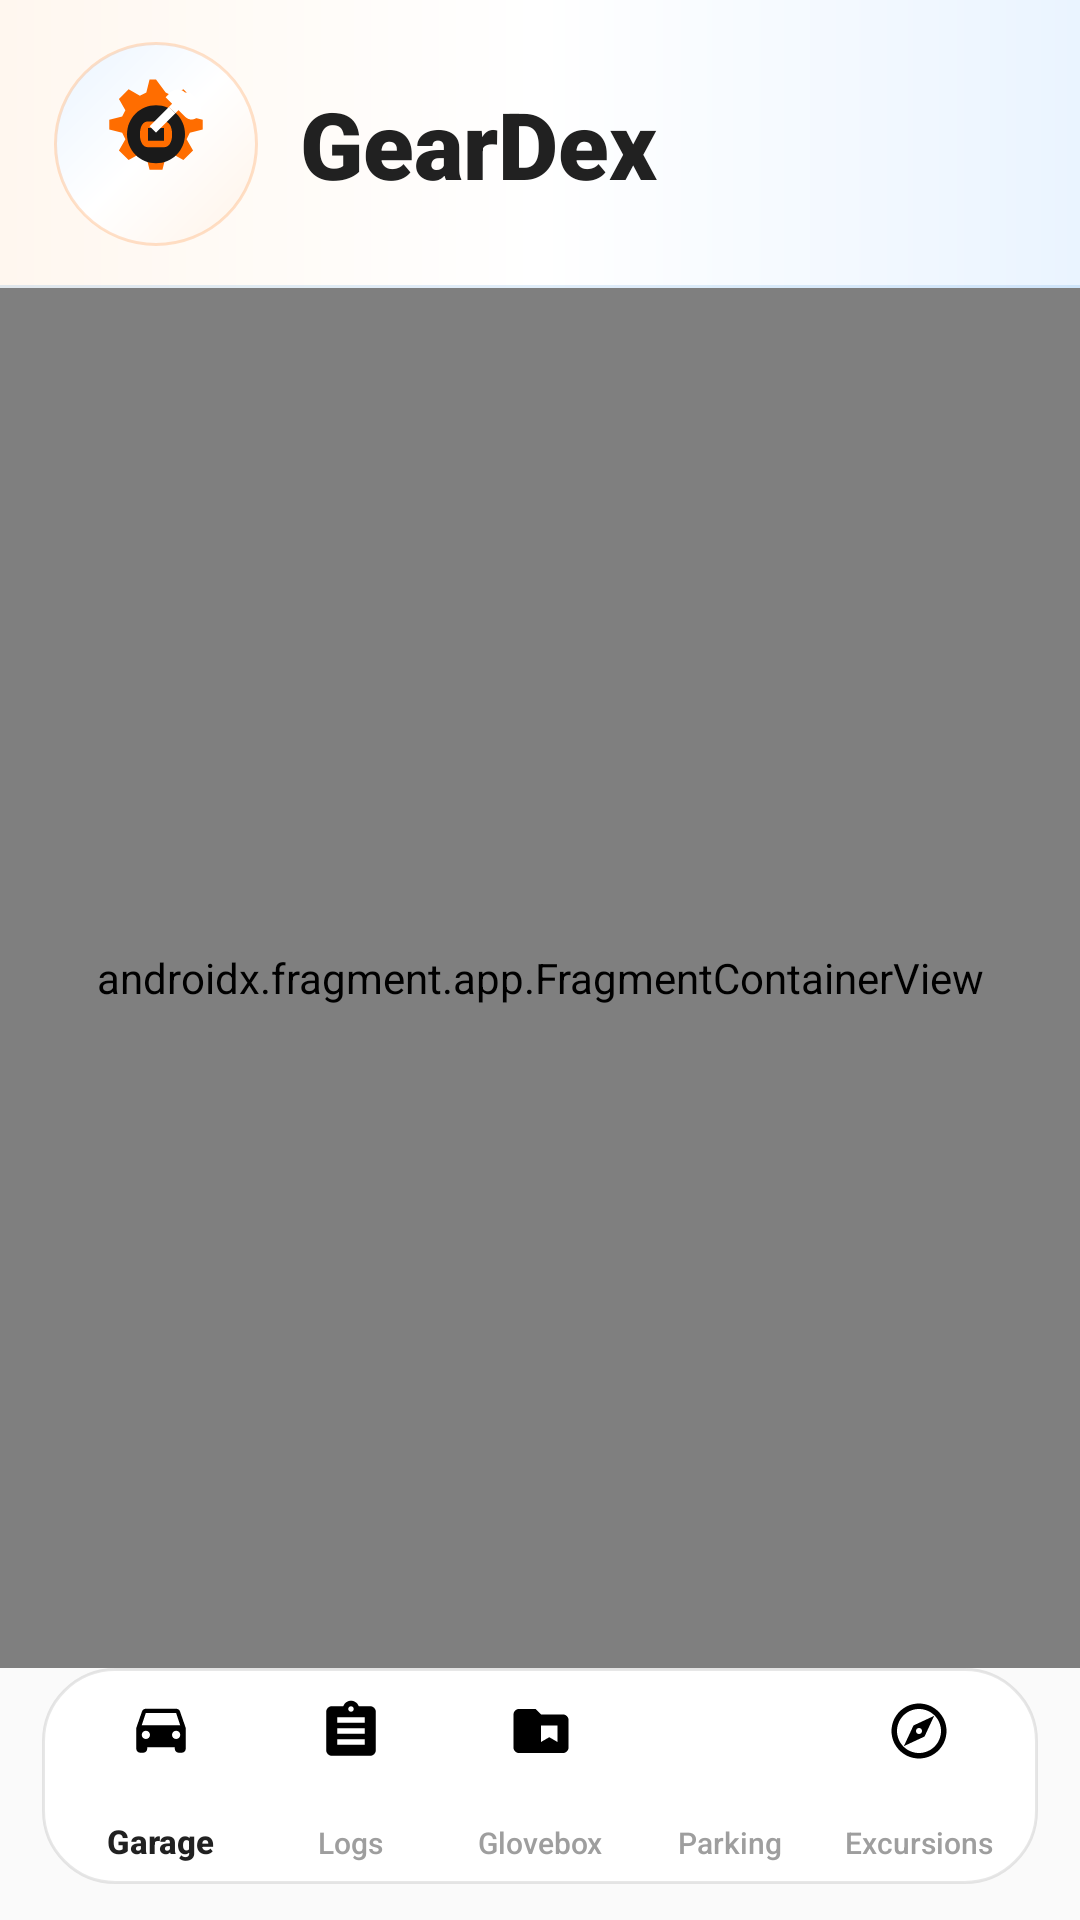

Write the Android layout XML for this screen, with the resource values it uses.
<!-- AndroidManifest.xml: application theme Theme.Geardex -->
<!-- res/layout/activity_main.xml -->
<?xml version="1.0" encoding="utf-8"?>
<androidx.constraintlayout.widget.ConstraintLayout xmlns:android="http://schemas.android.com/apk/res/android"
    xmlns:app="http://schemas.android.com/apk/res-auto"
    android:layout_width="match_parent"
    android:layout_height="match_parent"
    android:background="@color/surface_dark">

    <com.google.android.material.appbar.MaterialToolbar
        android:id="@+id/toolbar"
        android:layout_width="0dp"
        android:layout_height="wrap_content"
        android:minHeight="96dp"
        android:background="@drawable/bg_app_header"
        android:elevation="2dp"
        android:paddingStart="0dp"
        android:paddingEnd="10dp"
        app:contentInsetStart="0dp"
        app:contentInsetStartWithNavigation="56dp"
        app:layout_constraintEnd_toEndOf="parent"
        app:layout_constraintStart_toStartOf="parent"
        app:layout_constraintTop_toTopOf="parent"
        app:navigationIconTint="@color/text_primary"
        app:title="">

        <LinearLayout
            android:id="@+id/header_brand"
            android:layout_width="wrap_content"
            android:layout_height="match_parent"
            android:layout_gravity="start|center_vertical"
            android:gravity="center_vertical"
            android:orientation="horizontal"
            android:paddingStart="18dp"
            android:paddingEnd="16dp">

            <FrameLayout
                android:layout_width="68dp"
                android:layout_height="68dp"
                android:background="@drawable/bg_header_logo_badge"
                android:elevation="3dp">

                <ImageView
                    android:layout_width="58dp"
                    android:layout_height="58dp"
                    android:layout_gravity="center"
                    android:contentDescription="@string/app_name"
                    android:src="@drawable/ic_geardex_header_logo" />

            </FrameLayout>

            <TextView
                android:id="@+id/tv_header_brand"
                android:layout_width="wrap_content"
                android:layout_height="wrap_content"
                android:layout_marginStart="14dp"
                android:fontFamily="sans-serif-black"
                android:letterSpacing="0"
                android:text="@string/app_name"
                android:textColor="@color/text_primary"
                android:textSize="31sp"
                android:textStyle="bold" />

        </LinearLayout>
    </com.google.android.material.appbar.MaterialToolbar>

    <androidx.fragment.app.FragmentContainerView
        android:id="@+id/nav_host_fragment"
        android:name="androidx.navigation.fragment.NavHostFragment"
        android:layout_width="0dp"
        android:layout_height="0dp"
        app:defaultNavHost="true"
        app:layout_constraintBottom_toTopOf="@id/bottom_nav"
        app:layout_constraintEnd_toEndOf="parent"
        app:layout_constraintStart_toStartOf="parent"
        app:layout_constraintTop_toBottomOf="@id/toolbar"
        app:navGraph="@navigation/nav_graph" />

    <com.google.android.material.bottomnavigation.BottomNavigationView
        android:id="@+id/bottom_nav"
        android:layout_width="0dp"
        android:layout_height="72dp"
        android:layout_marginHorizontal="14dp"
        android:layout_marginBottom="12dp"
        android:background="@drawable/bg_bottom_dock"
        android:elevation="12dp"
        android:paddingHorizontal="8dp"
        app:itemActiveIndicatorStyle="@style/Widget.Geardex.BottomNav.ActiveIndicator"
        app:itemIconSize="22dp"
        app:itemIconTint="@color/nav_item_icon_color"
        app:itemPaddingBottom="10dp"
        app:itemPaddingTop="10dp"
        app:itemTextAppearanceActive="@style/TextAppearance.Geardex.BottomNav.Active"
        app:itemTextAppearanceInactive="@style/TextAppearance.Geardex.BottomNav.Inactive"
        app:itemTextColor="@color/nav_item_text_color"
        app:labelVisibilityMode="labeled"
        app:layout_constraintBottom_toBottomOf="parent"
        app:layout_constraintEnd_toEndOf="parent"
        app:layout_constraintStart_toStartOf="parent"
        app:menu="@menu/bottom_nav_menu" />

</androidx.constraintlayout.widget.ConstraintLayout>
<!-- resources referenced by this layout -->
<resources>
  <color name="surface_dark">#FAFAFA</color>
  <color name="text_primary">#212121</color>
  <!-- drawable bg_app_header (drawable) -->
  <?xml version="1.0" encoding="utf-8"?>
  <layer-list xmlns:android="http://schemas.android.com/apk/res/android">
      <item>
          <shape android:shape="rectangle">
              <gradient
                  android:angle="0"
                  android:startColor="#FFFFF7EF"
                  android:centerColor="#FFFFFFFF"
                  android:endColor="#FFEAF4FF" />
          </shape>
      </item>
      <item
          android:height="1dp"
          android:gravity="bottom">
          <shape android:shape="rectangle">
              <solid android:color="#221976D2" />
          </shape>
      </item>
  </layer-list>
  <!-- drawable bg_bottom_dock (drawable) -->
  <?xml version="1.0" encoding="utf-8"?>
  <shape xmlns:android="http://schemas.android.com/apk/res/android">
      <solid android:color="@color/nav_background" />
      <corners android:radius="24dp" />
      <stroke
          android:width="1dp"
          android:color="#18000000" />
  </shape>
  <!-- drawable bg_header_logo_badge (drawable) -->
  <?xml version="1.0" encoding="utf-8"?>
  <shape xmlns:android="http://schemas.android.com/apk/res/android"
      android:shape="oval">
      <gradient
          android:angle="135"
          android:startColor="#FFFFF3E8"
          android:centerColor="#FFFFFFFF"
          android:endColor="#FFEAF4FF" />
      <stroke
          android:width="1dp"
          android:color="#33FF6D00" />
  </shape>
  <string name="app_name">GearDex</string>
  <style name="TextAppearance.Geardex.BottomNav.Active" parent="TextAppearance.Material3.LabelSmall">
          <item name="android:textSize">11sp</item>
          <item name="android:textStyle">bold</item>
          <item name="android:letterSpacing">0</item>
      </style>
  <style name="TextAppearance.Geardex.BottomNav.Inactive" parent="TextAppearance.Material3.LabelSmall">
          <item name="android:textSize">10sp</item>
          <item name="android:letterSpacing">0</item>
      </style>
  <style name="Widget.Geardex.BottomNav.ActiveIndicator" parent="Widget.Material3.BottomNavigationView.ActiveIndicator">
          <item name="android:color">@android:color/transparent</item>
          <item name="android:width">56dp</item>
          <item name="android:height">38dp</item>
          <item name="android:background">@drawable/bg_bottom_nav_indicator</item>
      </style>
  <color name="nav_background">#FFFFFF</color>
  <!-- drawable bg_bottom_nav_indicator (drawable) -->
  <?xml version="1.0" encoding="utf-8"?>
  <shape xmlns:android="http://schemas.android.com/apk/res/android">
      <solid android:color="@color/nav_indicator" />
      <corners android:radius="18dp" />
  </shape>
  <color name="geardex_orange">#1976D2</color>
  <color name="geardex_orange_dark">#1565C0</color>
  <color name="white">#FFFFFFFF</color>
  <color name="geardex_orange_light">#42A5F5</color>
  <style name="Shape.Geardex.Medium" parent="ShapeAppearance.Material3.MediumComponent">
          <item name="cornerSize">@dimen/card_corner_radius</item>
      </style>
  <color name="nav_indicator">#331976D2</color>
  <dimen name="card_corner_radius">20dp</dimen>
</resources>
